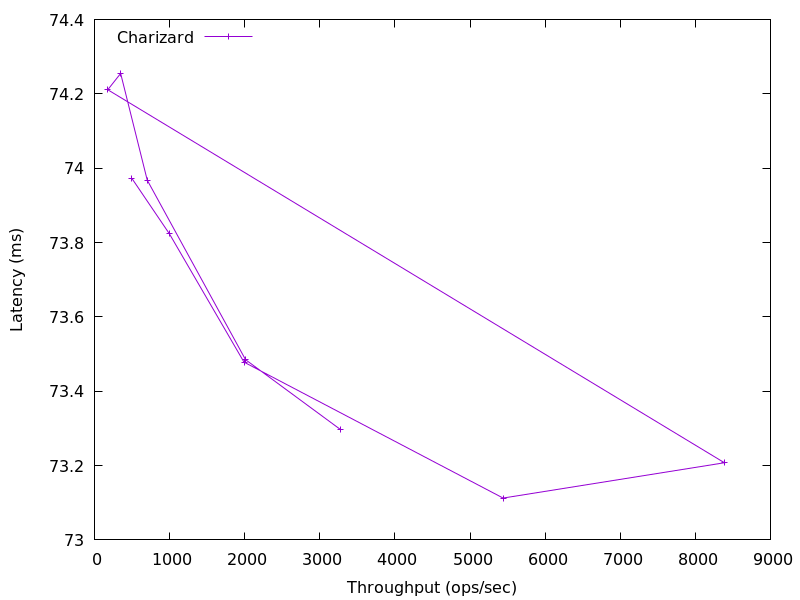

Values plotted in this chart, from the file beside it:
3281.873410258789, 73.295872
2012, 73.48
702.8, 73.97
348.5, 74.25
177.1, 74.21
8387, 73.21
5440, 73.11
1991, 73.48
998.4, 73.82
496.8, 73.97
